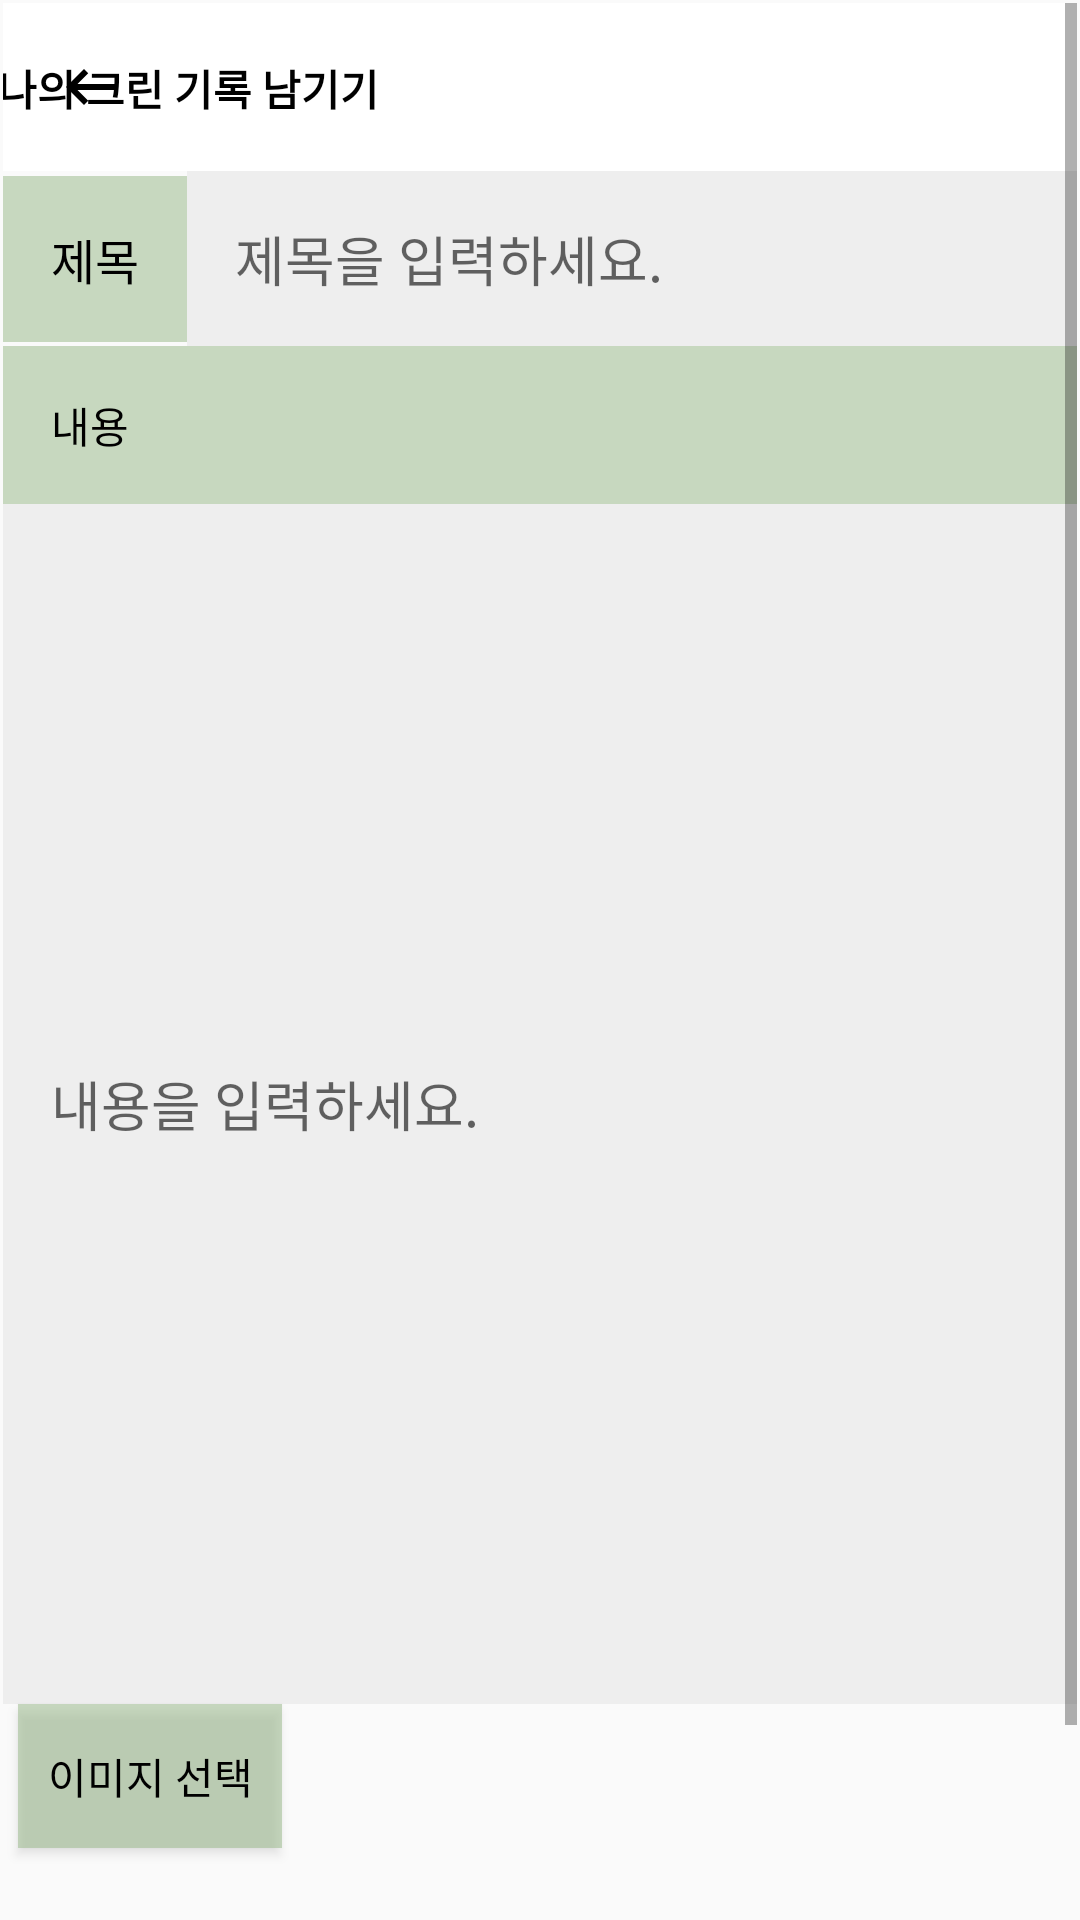

Android layout source for this screen:
<!-- AndroidManifest.xml: application theme Theme.Vegan -->
<!-- res/layout/board_register.xml -->
<?xml version="1.0" encoding="utf-8"?>
<androidx.constraintlayout.widget.ConstraintLayout xmlns:android="http://schemas.android.com/apk/res/android"
    xmlns:app="http://schemas.android.com/apk/res-auto"
    xmlns:tools="http://schemas.android.com/tools"
    android:layout_width="match_parent"
    android:layout_height="match_parent"
    tools:context=".MainActivity">

    <ScrollView
        android:id="@+id/scrollView3"
        android:layout_width="0dp"
        android:layout_height="0dp"
        android:layout_marginStart="1dp"
        android:layout_marginTop="1dp"
        android:layout_marginEnd="1dp"
        android:layout_marginBottom="1dp"
        app:layout_constraintBottom_toBottomOf="parent"
        app:layout_constraintEnd_toEndOf="parent"
        app:layout_constraintStart_toStartOf="parent"
        app:layout_constraintTop_toTopOf="parent">

        <LinearLayout
            android:layout_width="match_parent"
            android:layout_height="wrap_content"
            android:orientation="vertical" >

            <LinearLayout
                android:layout_width="match_parent"
                android:layout_height="wrap_content"
                android:orientation="horizontal">

                <androidx.appcompat.widget.Toolbar
                    android:id="@+id/toolbar2"
                    android:layout_width="match_parent"
                    android:layout_height="wrap_content"
                    android:layout_marginBottom="0dp"
                    android:background="@color/white"
                    android:minHeight="?attr/actionBarSize"
                    android:theme="?attr/actionBarTheme"
                    app:layout_constraintBottom_toTopOf="@+id/scrollView"
                    app:layout_constraintEnd_toEndOf="parent"
                    app:layout_constraintHorizontal_bias="0.0"
                    app:layout_constraintStart_toStartOf="parent"
                    app:layout_constraintTop_toTopOf="parent"
                    app:navigationIcon="@drawable/baseline_keyboard_backspace_24" />

                <TextView
                    android:id="@+id/textView"
                    android:layout_width="156dp"
                    android:layout_height="32dp"
                    android:layout_marginStart="-360dp"
                    android:layout_marginTop="18dp"
                    android:text="나의 그린 기록 남기기"
                    android:textColor="@color/black"
                    android:textStyle="bold"
                    app:layout_constraintBottom_toBottomOf="@+id/toolbar2"
                    app:layout_constraintStart_toStartOf="parent"
                    app:layout_constraintTop_toTopOf="parent" />
            </LinearLayout>
            <LinearLayout
                android:layout_width="match_parent"
                android:layout_height="wrap_content"
                android:orientation="horizontal">

                <TextView
                    android:layout_width="wrap_content"
                    android:layout_height="wrap_content"
                    android:background="@color/bg_green"
                    android:padding="16dp"
                    android:text="제목"
                    android:textSize="16dp"
                    android:textColor="@color/black" />

                <EditText
                    android:id="@+id/title_et"
                    android:padding="16dp"
                    android:background="#eeeeee"
                    android:layout_width="match_parent"
                    android:layout_height="wrap_content"
                    android:layout_weight="1"
                    android:hint="제목을 입력하세요."
                    />
            </LinearLayout>

            <TextView
                android:layout_width="match_parent"
                android:layout_height="wrap_content"
                android:padding="16dp"
                android:background="@color/bg_green"
                android:textColor="@color/black"
                android:text="내용" />

            <EditText
                android:id="@+id/content_et"
                android:layout_width="match_parent"
                android:layout_height="400dp"
                android:layout_weight="1"
                android:background="#eeeeee"
                android:hint="내용을 입력하세요."
                android:padding="16dp" />

            <Button
                android:id="@+id/image_select_button"
                android:layout_width="wrap_content"
                android:layout_height="wrap_content"
                android:layout_marginStart="5dp"
                android:text="이미지 선택"
                android:textColor="@color/black"
                android:background="@color/bg_green"/>

            <ImageView
                android:id="@+id/selected_image_view"
                android:layout_width="match_parent"
                android:layout_height="46dp" />






















            <Button
                android:id="@+id/reg_button"
                android:layout_width="match_parent"
                android:layout_height="wrap_content"
                android:text="등록하기"
                android:textColor="@color/black"
                android:background="@color/bg_green"/>
        </LinearLayout>
    </ScrollView>

</androidx.constraintlayout.widget.ConstraintLayout>
<!-- resources referenced by this layout -->
<resources>
  <color name="bg_green">#8A9EBD8E</color>
  <color name="black">#FF000000</color>
  <color name="white">#FFFFFFFF</color>
  <!-- drawable baseline_keyboard_backspace_24 (drawable) -->
  <vector android:autoMirrored="true" android:height="24dp"
      android:tint="#000000" android:viewportHeight="24"
      android:viewportWidth="20" android:width="20dp" xmlns:android="http://schemas.android.com/apk/res/android">
      <path android:fillColor="@android:color/white" android:pathData="M21,11H6.83l3.58,-3.59L9,6l-6,6 6,6 1.41,-1.41L6.83,13H21z"/>
  </vector>
  <style name="Theme.Vegan" parent="Base.Theme.Vegan" />
  <style name="Base.Theme.Vegan" parent="Theme.AppCompat.Light">
          <item name="windowNoTitle">true</item>
          
          
      </style>
</resources>
